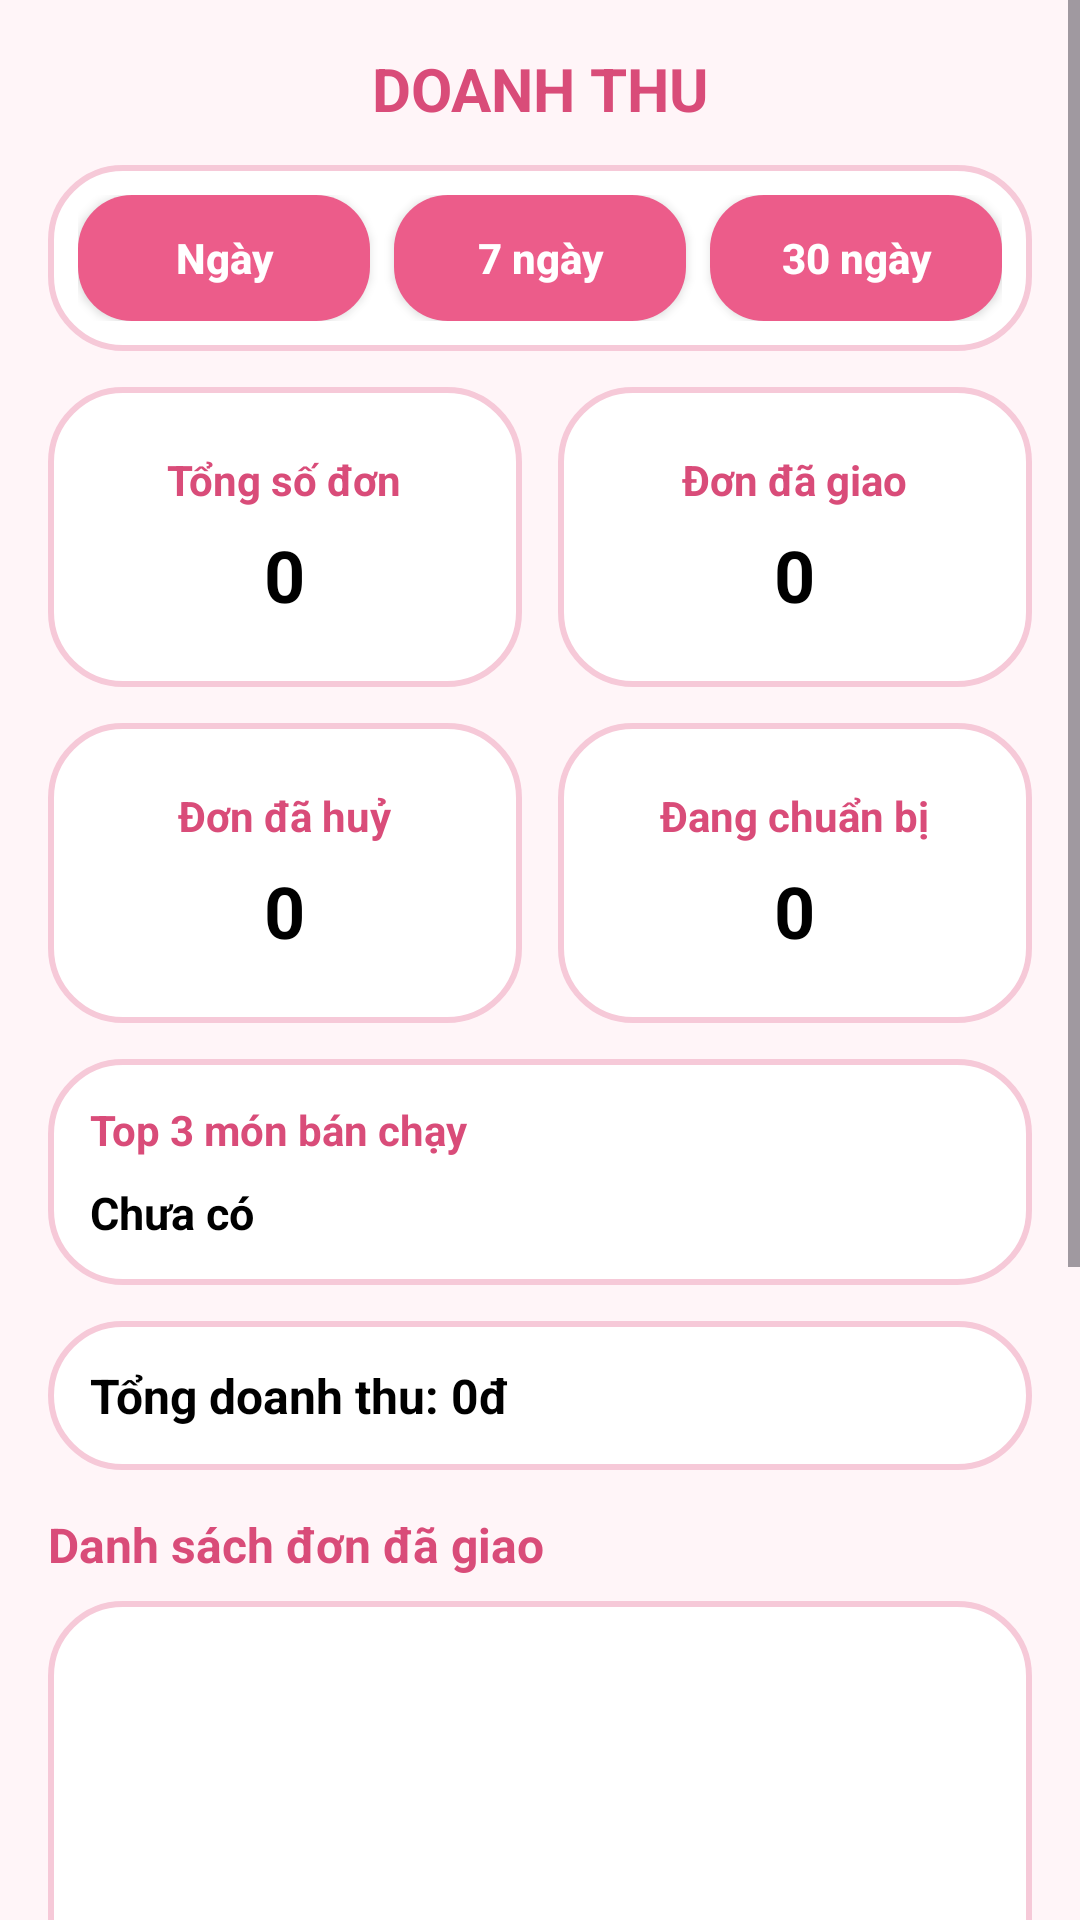

Reconstruct the res/layout file that produces this screen, plus the resources it refers to.
<!-- AndroidManifest.xml: application theme Theme.MyApplication -->
<!-- res/layout/activity_revenue.xml -->
<?xml version="1.0" encoding="utf-8"?>
<ScrollView xmlns:android="http://schemas.android.com/apk/res/android"
    android:id="@+id/main"
    android:layout_width="match_parent"
    android:layout_height="match_parent"
    android:background="@color/pink_bg">

    <LinearLayout
        android:layout_width="match_parent"
        android:layout_height="wrap_content"
        android:orientation="vertical"
        android:padding="16dp">

        <TextView
            android:layout_width="match_parent"
            android:layout_height="wrap_content"
            android:gravity="center"
            android:paddingBottom="12dp"
            android:text=" DOANH THU "
            android:textColor="@color/pink_dark"
            android:textSize="20sp"
            android:textStyle="bold" />

        <LinearLayout
            android:layout_width="match_parent"
            android:layout_height="wrap_content"
            android:layout_marginBottom="12dp"
            android:background="@drawable/bg_form_rounded"
            android:orientation="horizontal"
            android:padding="10dp">

            <Button
                android:id="@+id/btnToday"
                android:layout_width="0dp"
                android:layout_height="42dp"
                android:layout_weight="1"
                android:background="@drawable/bg_button_pink"
                android:backgroundTint="@null"
                android:text="Ngày"
                android:textAllCaps="false"
                android:textColor="@android:color/white"
                android:textStyle="bold" />

            <Button
                android:id="@+id/btn7Days"
                android:layout_width="0dp"
                android:layout_height="42dp"
                android:layout_marginStart="8dp"
                android:layout_weight="1"
                android:background="@drawable/bg_button_pink"
                android:backgroundTint="@null"
                android:text="7 ngày"
                android:textAllCaps="false"
                android:textColor="@android:color/white"
                android:textStyle="bold" />

            <Button
                android:id="@+id/btnThisMonth"
                android:layout_width="0dp"
                android:layout_height="42dp"
                android:layout_marginStart="8dp"
                android:layout_weight="1"
                android:background="@drawable/bg_button_pink"
                android:backgroundTint="@null"
                android:text="30 ngày"
                android:textAllCaps="false"
                android:textColor="@android:color/white"
                android:textStyle="bold" />
        </LinearLayout>

        
        <LinearLayout
            android:layout_width="match_parent"
            android:layout_height="wrap_content"
            android:orientation="horizontal">

            <LinearLayout
                android:layout_width="0dp"
                android:layout_height="100dp"
                android:layout_weight="1"
                android:layout_marginEnd="6dp"
                android:background="@drawable/bg_form_rounded"
                android:gravity="center"
                android:orientation="vertical"
                android:padding="12dp">

                <TextView
                    android:layout_width="wrap_content"
                    android:layout_height="wrap_content"
                    android:text="Tổng số đơn"
                    android:textColor="@color/pink_dark"
                    android:textSize="14sp"
                    android:textStyle="bold" />

                <TextView
                    android:id="@+id/txtTotalOrders"
                    android:layout_width="wrap_content"
                    android:layout_height="wrap_content"
                    android:layout_marginTop="6dp"
                    android:text="0"
                    android:textColor="@android:color/black"
                    android:textSize="24sp"
                    android:textStyle="bold" />
            </LinearLayout>

            <LinearLayout
                android:layout_width="0dp"
                android:layout_height="100dp"
                android:layout_weight="1"
                android:layout_marginStart="6dp"
                android:background="@drawable/bg_form_rounded"
                android:gravity="center"
                android:orientation="vertical"
                android:padding="12dp">

                <TextView
                    android:layout_width="wrap_content"
                    android:layout_height="wrap_content"
                    android:text="Đơn đã giao"
                    android:textColor="@color/pink_dark"
                    android:textSize="14sp"
                    android:textStyle="bold" />

                <TextView
                    android:id="@+id/txtDeliveredCount"
                    android:layout_width="wrap_content"
                    android:layout_height="wrap_content"
                    android:layout_marginTop="6dp"
                    android:text="0"
                    android:textColor="@android:color/black"
                    android:textSize="24sp"
                    android:textStyle="bold" />
            </LinearLayout>
        </LinearLayout>

        
        <LinearLayout
            android:layout_width="match_parent"
            android:layout_height="wrap_content"
            android:layout_marginTop="12dp"
            android:orientation="horizontal">

            <LinearLayout
                android:layout_width="0dp"
                android:layout_height="100dp"
                android:layout_weight="1"
                android:layout_marginEnd="6dp"
                android:background="@drawable/bg_form_rounded"
                android:gravity="center"
                android:orientation="vertical"
                android:padding="12dp">

                <TextView
                    android:layout_width="wrap_content"
                    android:layout_height="wrap_content"
                    android:text="Đơn đã huỷ"
                    android:textColor="@color/pink_dark"
                    android:textSize="14sp"
                    android:textStyle="bold" />

                <TextView
                    android:id="@+id/txtCancelledCount"
                    android:layout_width="wrap_content"
                    android:layout_height="wrap_content"
                    android:layout_marginTop="6dp"
                    android:text="0"
                    android:textColor="@android:color/black"
                    android:textSize="24sp"
                    android:textStyle="bold" />
            </LinearLayout>

            <LinearLayout
                android:layout_width="0dp"
                android:layout_height="100dp"
                android:layout_weight="1"
                android:layout_marginStart="6dp"
                android:background="@drawable/bg_form_rounded"
                android:gravity="center"
                android:orientation="vertical"
                android:padding="12dp">

                <TextView
                    android:layout_width="wrap_content"
                    android:layout_height="wrap_content"
                    android:text="Đang chuẩn bị"
                    android:textColor="@color/pink_dark"
                    android:textSize="14sp"
                    android:textStyle="bold" />

                <TextView
                    android:id="@+id/txtPreparingCount"
                    android:layout_width="wrap_content"
                    android:layout_height="wrap_content"
                    android:layout_marginTop="6dp"
                    android:text="0"
                    android:textColor="@android:color/black"
                    android:textSize="24sp"
                    android:textStyle="bold" />
            </LinearLayout>
        </LinearLayout>

        
        <LinearLayout
            android:layout_width="match_parent"
            android:layout_height="wrap_content"
            android:layout_marginTop="12dp"
            android:background="@drawable/bg_form_rounded"
            android:orientation="vertical"
            android:padding="14dp">

            <TextView
                android:layout_width="match_parent"
                android:layout_height="wrap_content"
                android:text="Top 3 món bán chạy"
                android:textColor="@color/pink_dark"
                android:textSize="14sp"
                android:textStyle="bold" />

            <TextView
                android:id="@+id/txtBestSeller"
                android:layout_width="match_parent"
                android:layout_height="wrap_content"
                android:layout_marginTop="8dp"
                android:text="Chưa có"
                android:textColor="@android:color/black"
                android:textSize="15sp"
                android:textStyle="bold" />
        </LinearLayout>

        
        <TextView
            android:id="@+id/txtRevenueTotal"
            android:layout_width="match_parent"
            android:layout_height="wrap_content"
            android:layout_marginTop="12dp"
            android:background="@drawable/bg_form_rounded"
            android:padding="14dp"
            android:text="Tổng doanh thu: 0đ"
            android:textColor="@android:color/black"
            android:textSize="16sp"
            android:textStyle="bold" />

        
        <TextView
            android:layout_width="match_parent"
            android:layout_height="wrap_content"
            android:layout_marginTop="14dp"
            android:text="Danh sách đơn đã giao"
            android:textColor="@color/pink_dark"
            android:textSize="16sp"
            android:textStyle="bold" />

        <androidx.recyclerview.widget.RecyclerView
            android:id="@+id/rvRevenueOrders"
            android:layout_width="match_parent"
            android:layout_height="420dp"
            android:layout_marginTop="8dp"
            android:background="@drawable/bg_form_rounded"
            android:padding="8dp" />

    </LinearLayout>
</ScrollView>
<!-- resources referenced by this layout -->
<resources>
  <color name="pink_bg">#FFF5F8</color>
  <color name="pink_dark">#D94C79</color>
  <!-- drawable bg_button_pink (drawable) -->
  <?xml version="1.0" encoding="utf-8"?>
  <shape xmlns:android="http://schemas.android.com/apk/res/android">
      <solid android:color="@color/pink_main" />
      <corners android:radius="18dp" />
  </shape>
  <!-- drawable bg_form_rounded (drawable) -->
  <?xml version="1.0" encoding="utf-8"?>
  <shape xmlns:android="http://schemas.android.com/apk/res/android">
      <solid android:color="@color/white" />
      <corners android:radius="24dp" />
      <stroke
          android:width="2dp"
          android:color="@color/pink_light" />
  </shape>
  <style name="Theme.MyApplication" parent="Base.Theme.MyApplication" />
  <color name="pink_main">#EC5C8A</color>
  <color name="white">#FFFFFF</color>
  <color name="pink_light">#F6C9D8</color>
  <style name="Base.Theme.MyApplication" parent="Theme.Material3.DayNight.NoActionBar">
          <item name="colorPrimary">@color/pink_main</item>
          <item name="colorSecondary">@color/pink_light</item>
          <item name="android:statusBarColor">@color/pink_dark</item>
          <item name="colorSurface">@color/pink_bg</item>
      </style>
</resources>
